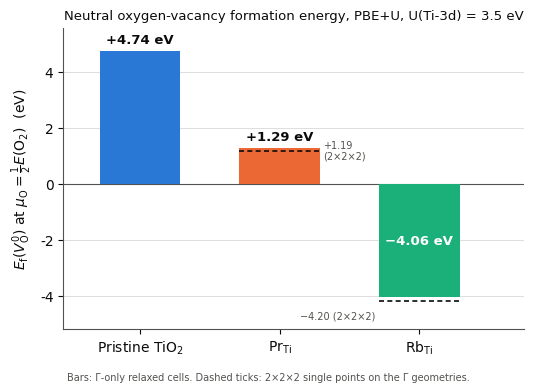
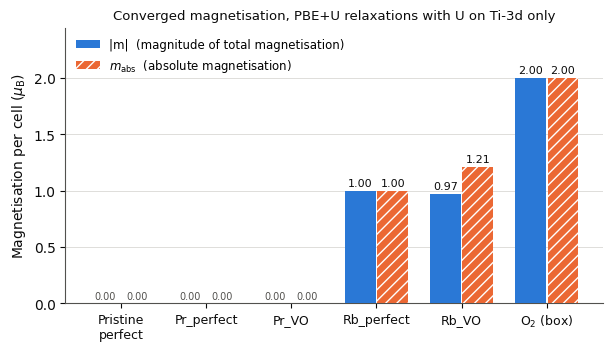

Generate these figures, in order, with matplotlib:
"""Rebuild Figures 2 and 3 of manuscript v4 from the reported Quantum ESPRESSO totals.
All numbers are taken from the Supporting Information Ry ledger; nothing is fitted."""
import matplotlib
matplotlib.use("Agg")
import matplotlib.pyplot as plt
import numpy as np

RY = 13.605693123
S1, S2, S3 = "#2a78d6", "#eb6834", "#1baf7a"      # validated categorical slots 1-3
INK, INK2, GRID = "#0b0b0b", "#52514e", "#d9d8d4"
plt.rcParams.update({"font.family": "DejaVu Sans", "font.size": 10, "axes.edgecolor": INK2,
                     "axes.labelcolor": INK, "xtick.color": INK, "ytick.color": INK})

# ---------- Figure 2: neutral V_O formation energies ----------
E = {"Pristine_perfect": -4275.01530, "Pristine_VO": -4233.15036,
     "Pr_perfect": -4576.71224, "Pr_VO": -4535.10106,
     "Rb_perfect": -4330.38890, "Rb_VO": -4289.17135, "halfO2": -41.51621,
     "Pr_perfect_222": -4576.62183, "Pr_VO_222": -4535.01814,
     "Rb_perfect_222": -4330.28761, "Rb_VO_222": -4289.08034}
ef = lambda a, b: (E[a] - E[b] + E["halfO2"]) * RY
vals = [ef("Pristine_VO", "Pristine_perfect"), ef("Pr_VO", "Pr_perfect"), ef("Rb_VO", "Rb_perfect")]
vals222 = [None, ef("Pr_VO_222", "Pr_perfect_222"), ef("Rb_VO_222", "Rb_perfect_222")]
labels = ["Pristine TiO$_2$", "Pr$_{\\mathrm{Ti}}$", "Rb$_{\\mathrm{Ti}}$"]
cols = [S1, S2, S3]

fig, ax = plt.subplots(figsize=(5.4, 3.9), dpi=300)
x = np.arange(3)
bars = ax.bar(x, vals, width=0.58, color=cols, edgecolor="none", zorder=3)
for i, v in enumerate(vals222):
    if v is not None:
        ax.plot([x[i] - 0.29, x[i] + 0.29], [v, v], color=INK, lw=1.2, ls=(0, (3, 2)), zorder=4)
ax.axhline(0, color=INK2, lw=0.8, zorder=2)
ax.set_ylabel("$E_{\\mathrm{f}}(V_{\\mathrm{O}}^{0})$ at $\\mu_{\\mathrm{O}} = \\frac{1}{2}E(\\mathrm{O}_2)$  (eV)")
ax.set_xticks(x); ax.set_xticklabels(labels)
ax.set_ylim(-5.2, 5.6); ax.yaxis.grid(True, color=GRID, lw=0.6, zorder=0); ax.set_axisbelow(True)
for s in ["top", "right"]: ax.spines[s].set_visible(False)
for b, v in zip(bars, vals):
    if v > 0:
        ax.text(b.get_x() + b.get_width() / 2, v + 0.18, f"{v:+.2f} eV".replace("-", "\u2212"), ha="center", va="bottom", color=INK, fontsize=9.5, fontweight="bold")
    else:
        ax.text(b.get_x() + b.get_width() / 2, v / 2, f"{v:+.2f} eV".replace("-", "\u2212"), ha="center", va="center", color="white", fontsize=9.5, fontweight="bold")
ax.text(x[1] + 0.31, vals222[1], f"{vals222[1]:+.2f}".replace("-", "\u2212") + "\n(2×2×2)", fontsize=7, color=INK2, va="center", ha="left", linespacing=1.1)
ax.text(x[2] - 0.31, vals222[2] - 0.35, f"{vals222[2]:+.2f} (2×2×2)".replace("-", "\u2212"), fontsize=7, color=INK2, va="top", ha="right")
ax.set_title("Neutral oxygen-vacancy formation energy, PBE+U, U(Ti-3d) = 3.5 eV", fontsize=9.5, color=INK)
fig.text(0.5, 0.005, "Bars: Γ-only relaxed cells. Dashed ticks: 2×2×2 single points on the Γ geometries.", ha="center", va="bottom", fontsize=7, color=INK2)
ax.set_xlim(-0.55, 2.75); fig.tight_layout(rect=(0, 0.04, 1, 1)); fig.savefig("Fig2_formation_energies_v4.png"); fig.savefig("Fig2_formation_energies_v4.pdf")

# ---------- Figure 3: total and absolute magnetisation ----------
systems = ["Pristine\nperfect", "Pr_perfect", "Pr_VO", "Rb_perfect", "Rb_VO", "O$_2$ (box)"]
m_tot = [0.00, 0.00, 0.00, 1.00, 0.97, 2.00]     # |m|, signed total magnetisation magnitude
m_abs = [0.00, 0.00, 0.00, 1.00, 1.21, 2.00]     # m_abs, absolute magnetisation
fig, ax = plt.subplots(figsize=(6.2, 3.6), dpi=300)
x = np.arange(len(systems)); w = 0.36
b1 = ax.bar(x - w / 2 - 0.01, m_tot, w, color=S1, label="|m|  (magnitude of total magnetisation)", zorder=3)
b2 = ax.bar(x + w / 2 + 0.01, m_abs, w, color=S2, hatch="///", edgecolor="white", lw=0,
            label="$m_{\\mathrm{abs}}$  (absolute magnetisation)", zorder=3)
ax.set_ylabel("Magnetisation per cell ($\\mu_{\\mathrm{B}}$)"); ax.set_ylim(0, 2.45)
ax.set_xticks(x); ax.set_xticklabels(systems, fontsize=9)
ax.yaxis.grid(True, color=GRID, lw=0.6, zorder=0); ax.set_axisbelow(True)
for s in ["top", "right"]: ax.spines[s].set_visible(False)
for bars, vals_ in ((b1, m_tot), (b2, m_abs)):
    for b, v in zip(bars, vals_):
        ax.text(b.get_x() + b.get_width() / 2, v + 0.04, f"{v:.2f}", ha="center", fontsize=8 if v > 0 else 7, color=INK if v > 0 else INK2)
ax.legend(frameon=False, fontsize=8.5, loc="upper left")
ax.set_title("Converged magnetisation, PBE+U relaxations with U on Ti-3d only", fontsize=9.5, color=INK)
fig.tight_layout(); fig.savefig("Fig3_magnetisation_v4.png"); fig.savefig("Fig3_magnetisation_v4.pdf")
print("figures written")
